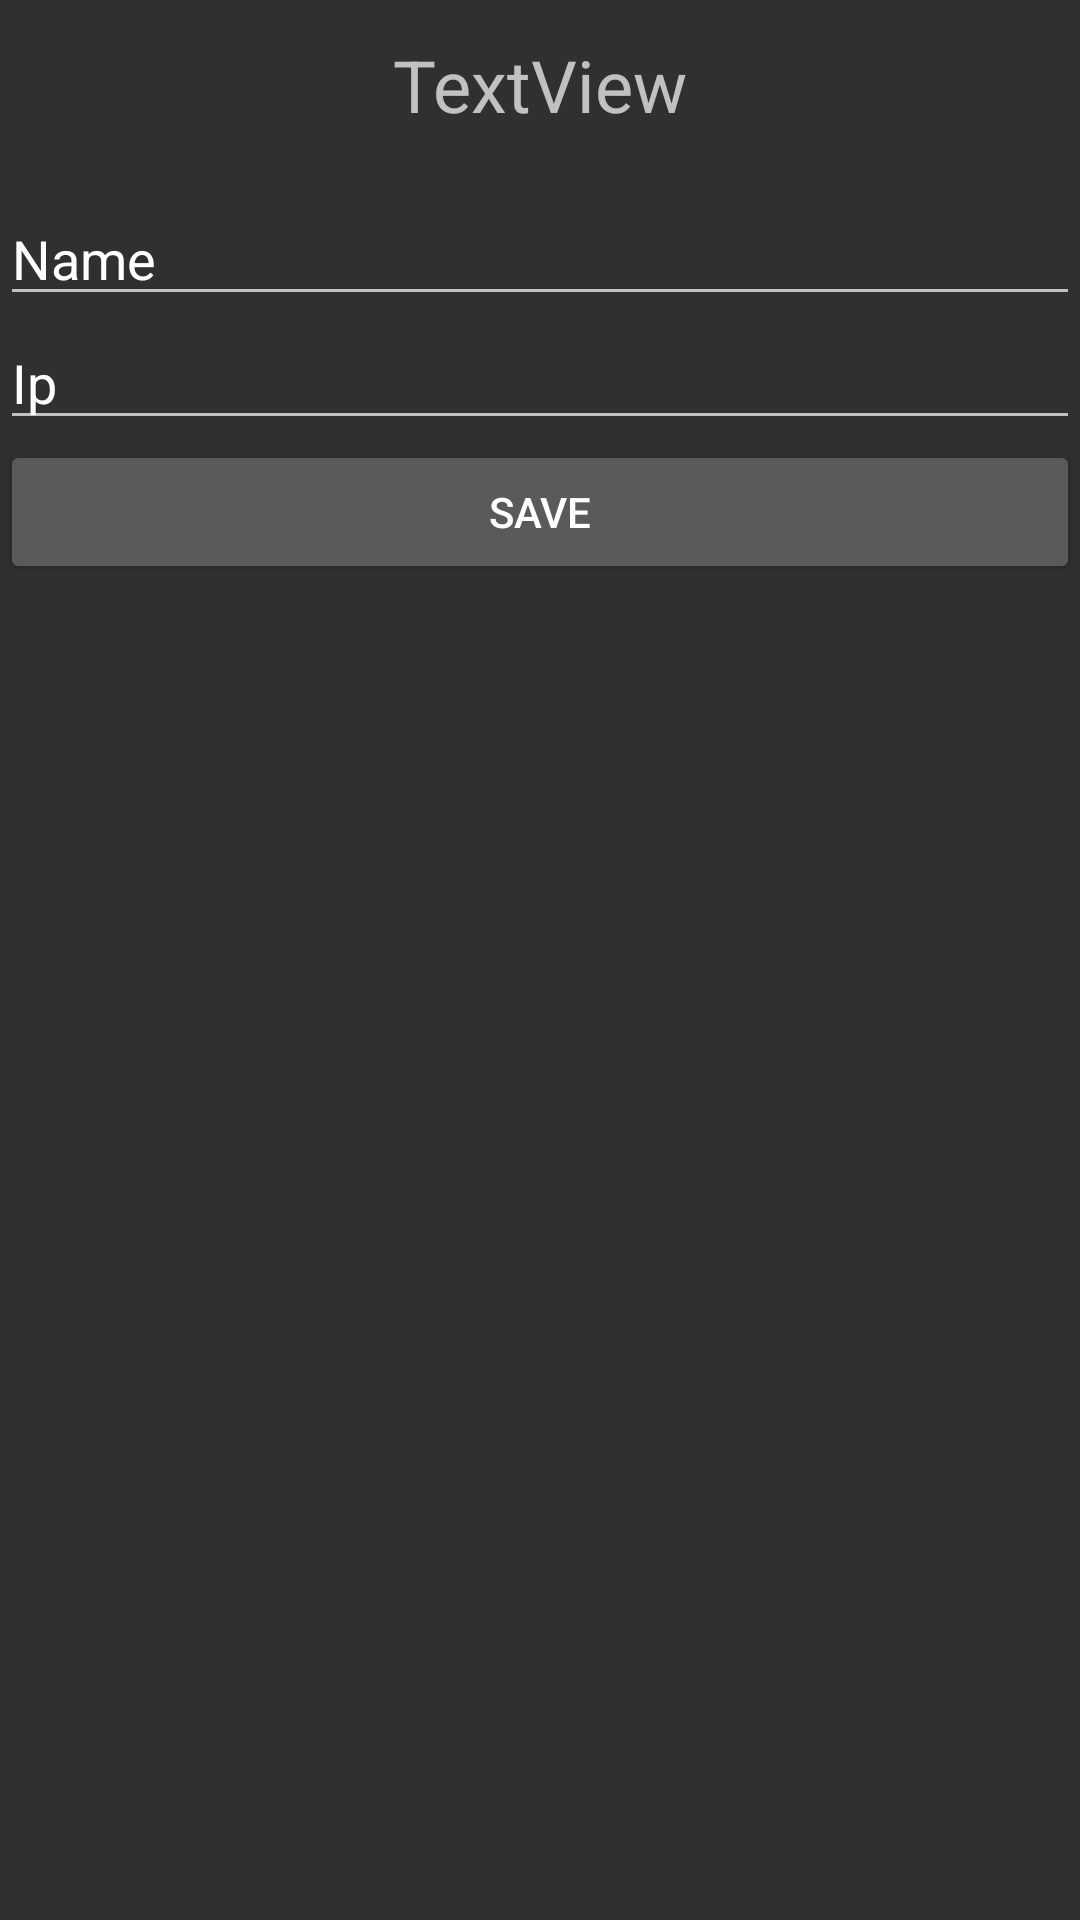

Write the Android layout XML for this screen, with the resource values it uses.
<!-- AndroidManifest.xml: application theme Theme.SmartControllerV3 -->
<!-- res/layout/fragment_add_new_device.xml -->
<?xml version="1.0" encoding="utf-8"?>
<FrameLayout xmlns:android="http://schemas.android.com/apk/res/android"
    xmlns:app="http://schemas.android.com/apk/res-auto"
    xmlns:tools="http://schemas.android.com/tools"
    android:layout_width="match_parent"
    android:layout_height="match_parent"
    tools:context=".main.presentation.addDevice.AddNewDeviceFragment">

    <androidx.constraintlayout.widget.ConstraintLayout
        android:layout_width="match_parent"
        android:layout_height="match_parent">

        <include
            android:id="@+id/fragmentAddDeviceToolbar"
            layout="@layout/toolbar_stock"
            app:layout_constraintEnd_toEndOf="parent"
            app:layout_constraintStart_toStartOf="parent"
            app:layout_constraintTop_toTopOf="parent" />

        <EditText
            android:id="@+id/fragmentAddDeviceName"
            android:layout_width="match_parent"
            android:layout_height="wrap_content"
            android:layout_marginTop="8dp"
            android:ems="10"
            android:inputType="text"
            android:text="Name"
            app:layout_constraintEnd_toEndOf="parent"
            app:layout_constraintHorizontal_bias="0.0"
            app:layout_constraintStart_toStartOf="parent"
            app:layout_constraintTop_toBottomOf="@+id/fragmentAddDeviceToolbar" />

        <EditText
            android:id="@+id/fragmentAddDeviceIp"
            android:layout_width="match_parent"
            android:layout_height="wrap_content"
            android:ems="10"
            android:inputType="text"
            android:text="Ip"
            app:layout_constraintTop_toBottomOf="@+id/fragmentAddDeviceName" />

        <Button
            android:id="@+id/fragmentAddDeviceSave"
            android:layout_width="match_parent"
            android:layout_height="wrap_content"
            android:text="Save"
            app:layout_constraintTop_toBottomOf="@+id/fragmentAddDeviceIp"
            tools:layout_editor_absoluteX="0dp" />
    </androidx.constraintlayout.widget.ConstraintLayout>

</FrameLayout>
<!-- res/layout/toolbar_stock.xml (included above) -->
<?xml version="1.0" encoding="utf-8"?>
<androidx.constraintlayout.widget.ConstraintLayout xmlns:android="http://schemas.android.com/apk/res/android"
    xmlns:app="http://schemas.android.com/apk/res-auto"
    xmlns:tools="http://schemas.android.com/tools"
    android:layout_width="match_parent"
    android:layout_height="?android:attr/actionBarSize" >

    <ImageView
        android:id="@+id/toolbarStockBack"
        android:layout_width="30dp"
        android:layout_height="0dp"
        android:layout_marginStart="4dp"
        app:layout_constraintBottom_toBottomOf="parent"
        app:layout_constraintStart_toStartOf="parent"
        app:layout_constraintTop_toTopOf="parent"
        app:layout_constraintVertical_bias="0.0"
        app:srcCompat="@drawable/ic_back_white"
        android:background="?android:attr/selectableItemBackgroundBorderless"/>

    <TextView
        android:id="@+id/toolbarStockText"
        android:layout_width="wrap_content"
        android:layout_height="wrap_content"
        android:text="TextView"
        android:textSize="24sp"
        app:layout_constraintBottom_toBottomOf="parent"
        app:layout_constraintEnd_toEndOf="parent"
        app:layout_constraintStart_toStartOf="parent"
        app:layout_constraintTop_toTopOf="parent"
        android:background="?android:attr/selectableItemBackgroundBorderless"/>

    <ImageView
        android:id="@+id/toolbarStockMore"
        android:layout_width="30dp"
        android:layout_height="0dp"
        android:layout_marginEnd="4dp"
        android:background="?android:attr/selectableItemBackgroundBorderless"
        app:layout_constraintBottom_toBottomOf="parent"
        app:layout_constraintEnd_toEndOf="parent"
        app:layout_constraintTop_toTopOf="parent"
        app:layout_constraintVertical_bias="0.0"
        app:srcCompat="@drawable/ic_more_white" />

</androidx.constraintlayout.widget.ConstraintLayout>
<!-- resources referenced by this layout -->
<resources>
  <style name="Theme.SmartControllerV3" parent="Base.Theme.SmartControllerV3" />
  <style name="Base.Theme.SmartControllerV3" parent="Theme.AppCompat.NoActionBar">
          
          
      </style>
</resources>
